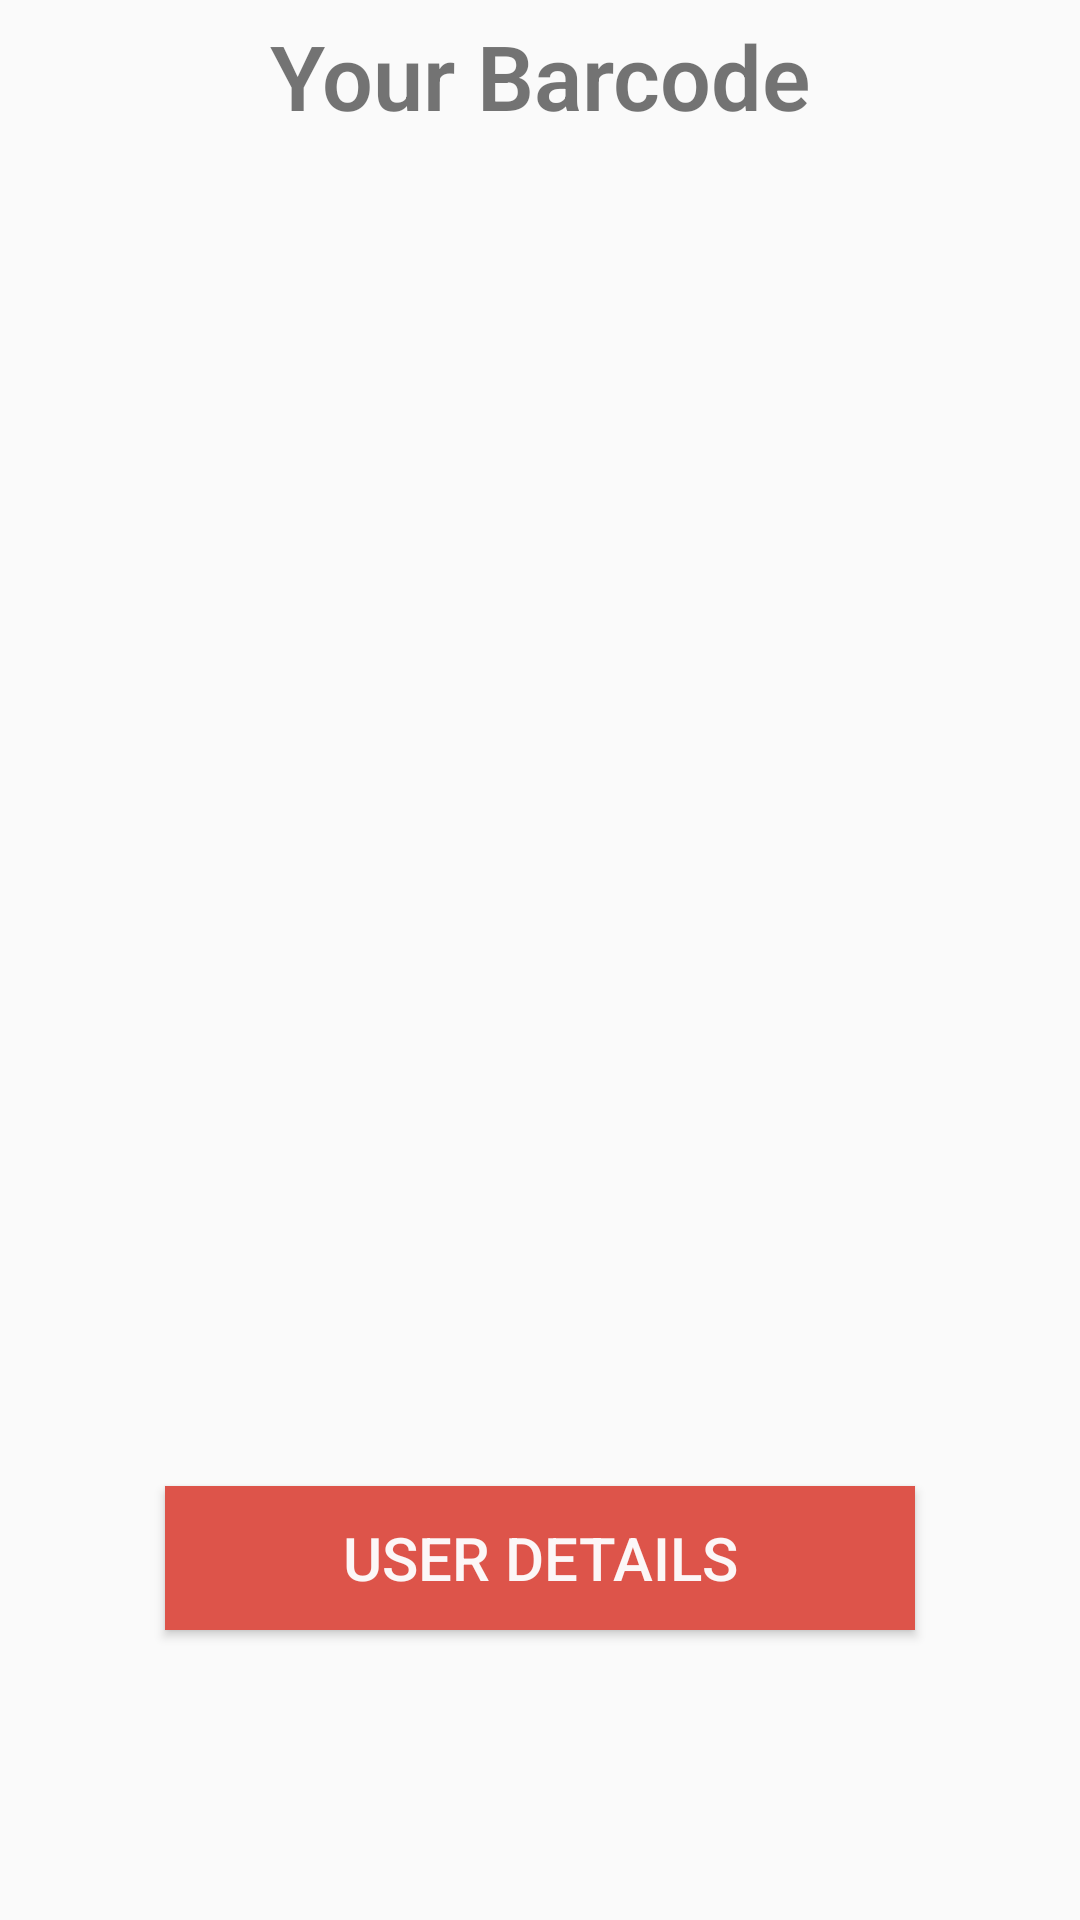

Layout XML and referenced resources for this Android screen:
<!-- AndroidManifest.xml: application theme AppTheme -->
<!-- res/layout/activity_home.xml -->
<?xml version="1.0" encoding="utf-8"?>

<LinearLayout xmlns:android="http://schemas.android.com/apk/res/android"
    xmlns:app="http://schemas.android.com/apk/res-auto"
    xmlns:tools="http://schemas.android.com/tools"
    android:layout_width="match_parent"

    android:layout_height="match_parent"
    android:orientation="vertical"
    tools:context=".Home">
    <TextView
        android:layout_width="match_parent"
        android:layout_height="wrap_content"
        android:textAlignment="center"
        android:fontFamily="sans-serif-light"
        android:text="Your Barcode"
        android:textStyle="bold"
        android:layout_marginTop="5dp"
        android:textSize="30sp"/>

    <ImageView
        android:layout_width="match_parent"
        android:layout_height="380dp"
        android:id="@+id/barcode"
        android:layout_marginTop="20dp"
        android:layout_marginLeft="15dp"
        android:layout_marginRight="15dp"
        />



    <Button
        android:id="@+id/details"
        android:layout_width="250dp"
        android:layout_gravity="center"
        android:gravity="center"
        android:textSize="20sp"

        android:layout_height="wrap_content"
        android:layout_marginTop="50dp"
        android:background="#DD544A"
        android:text="User Details"
        android:textColor="#FCF7F7"
        />


</LinearLayout>
<!-- resources referenced by this layout -->
<resources>
  <style name="AppTheme" parent="Theme.AppCompat.Light.NoActionBar">
          
          <item name="colorPrimary">#0A0B0E</item>
          <item name="colorPrimaryDark">@color/colorPrimaryDark</item>
          <item name="colorAccent">@color/colorAccent</item>
      </style>
  <color name="colorPrimaryDark">#00574B</color>
  <color name="colorAccent">#D81B60</color>
</resources>
